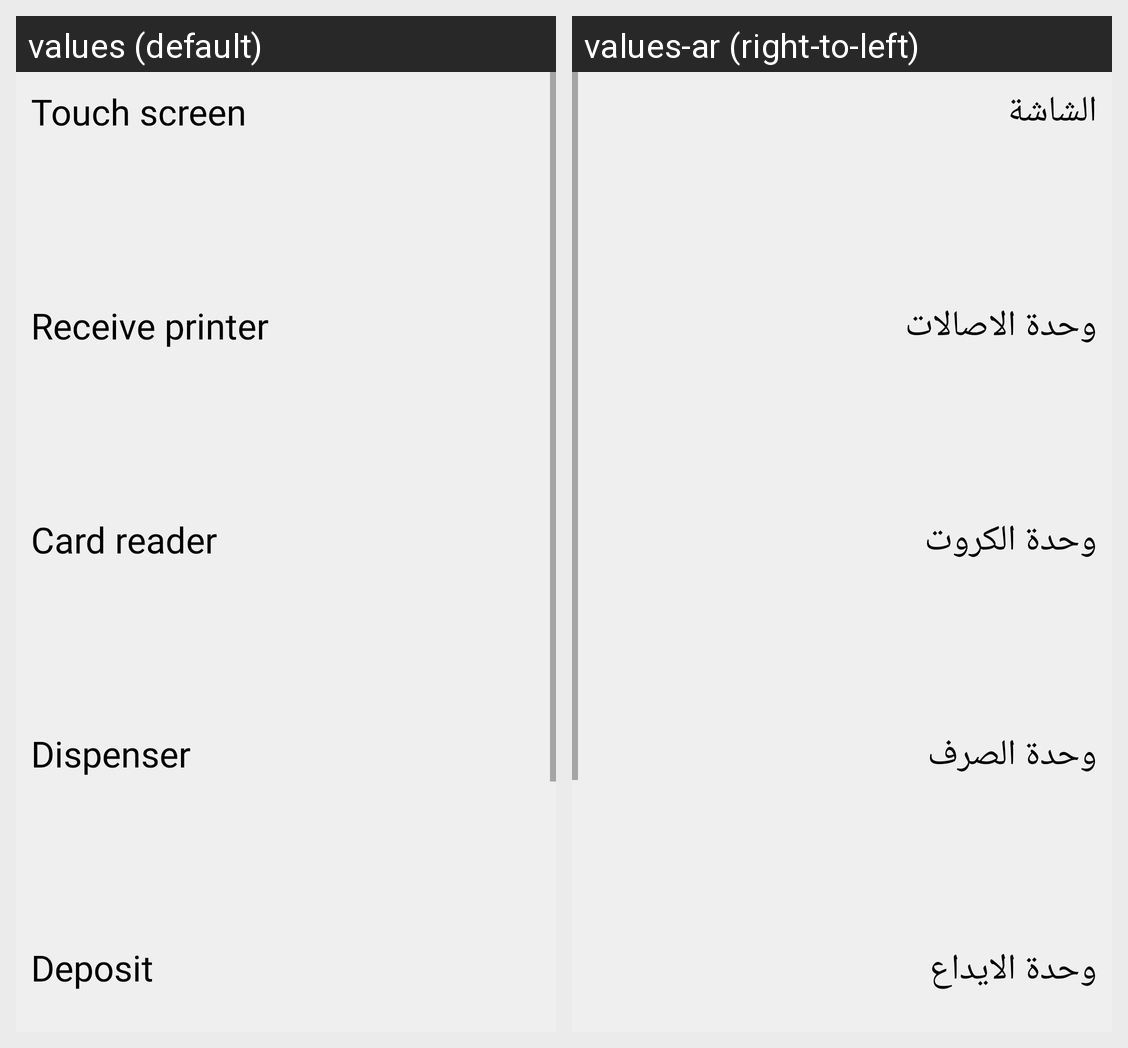

For this localized Android screen grid, give each drawn string resource with its value in every locale shown.
Android screen res/layout/fragment_note.xml rendered under 2 locales, left to right: values (default), values-ar (right-to-left). Device: Nexus 5 (rendered at 1080×1920; each locale shown at half size, 540×960, under a caption strip naming it); theme AppTheme.
Strings drawn on this screen, with the default value and each locale's value (text and hints the layout hard-codes, and strings that could not be matched under every locale, appear in the picture but are not listed):

TouchScreen
  values: Touch screen
  values-ar: الشاشة

ReceivePrinter
  values: Receive printer
  values-ar: وحدة الاصالات

CardReader
  values: Card reader
  values-ar: وحدة الكروت

Dispenser
  values: Dispenser
  values-ar: وحدة الصرف

Deposit
  values: Deposit
  values-ar: وحدة الايداع
